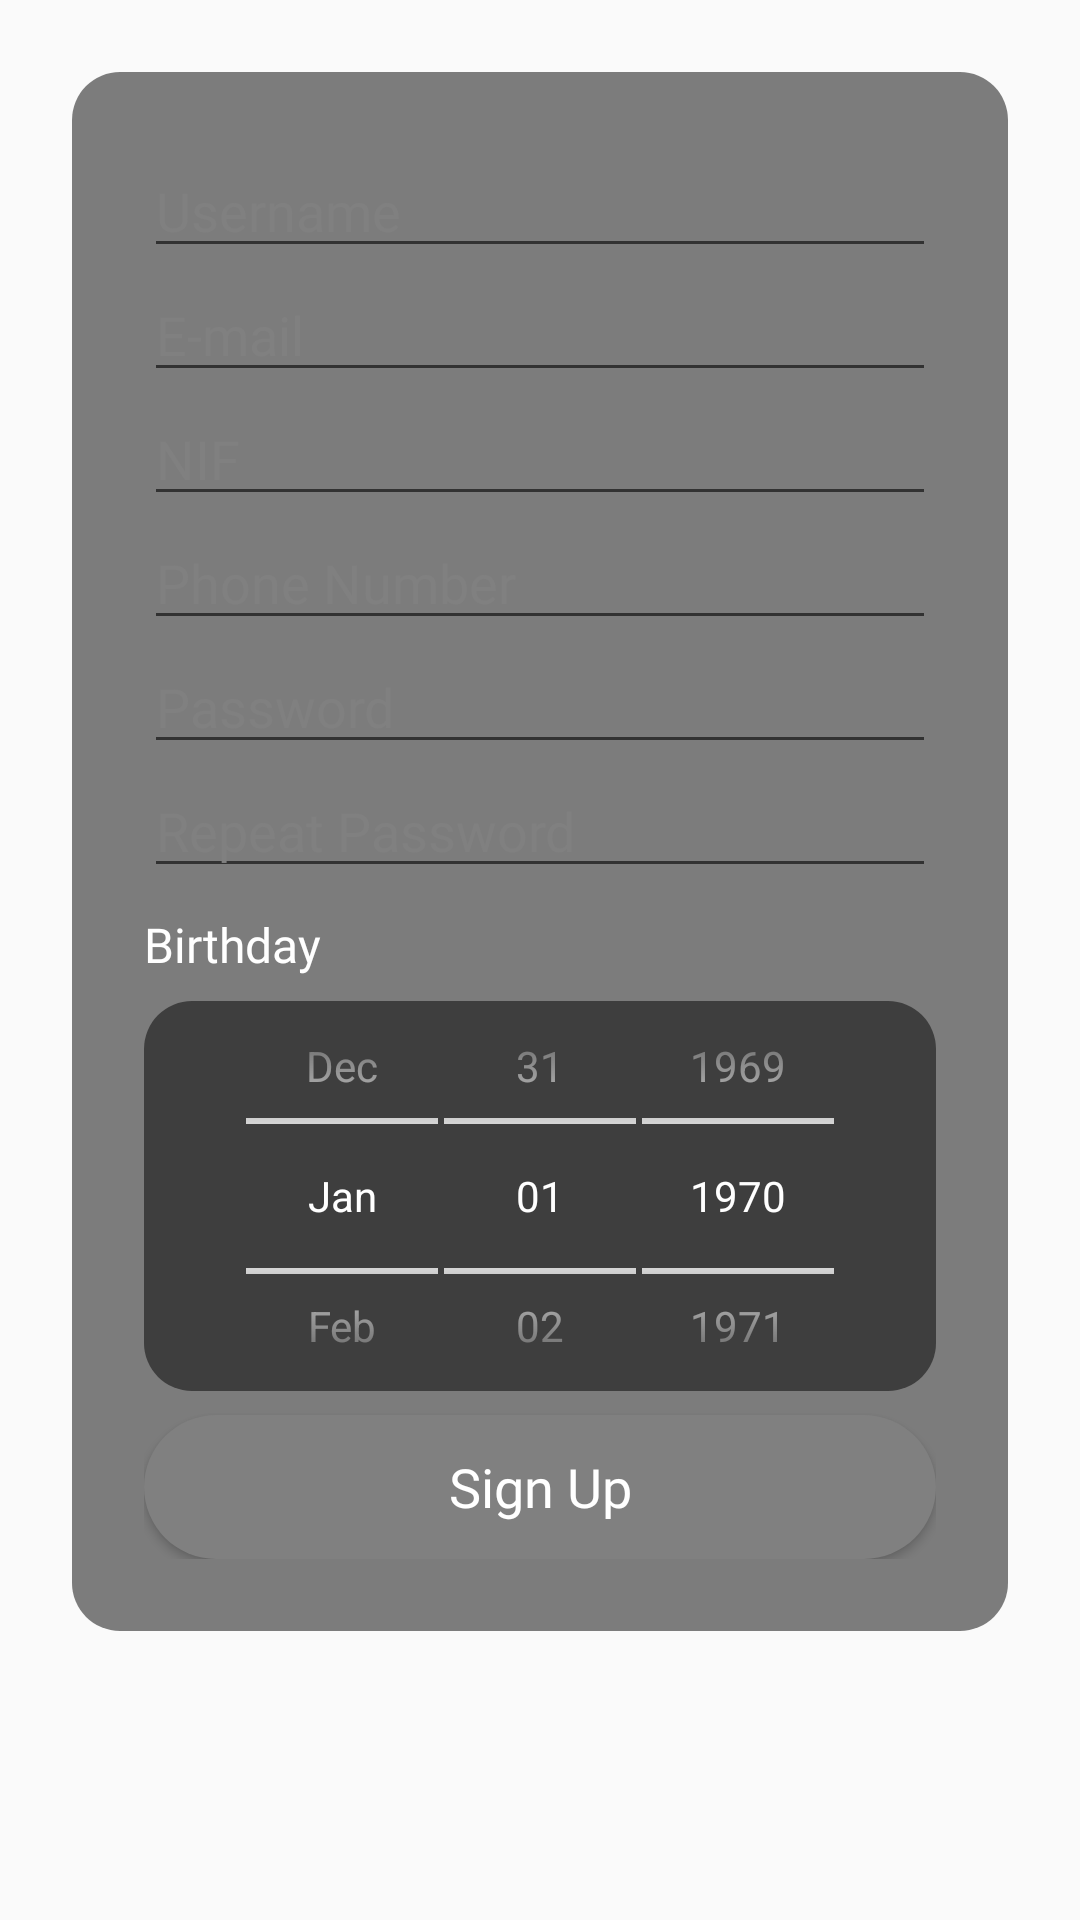

Produce the Android XML layout that renders to this screen, including the resource entries it uses.
<!-- AndroidManifest.xml: application theme Theme.CarBuddy -->
<!-- res/layout/activity_signup.xml -->
<?xml version="1.0" encoding="utf-8"?>
<androidx.constraintlayout.widget.ConstraintLayout xmlns:android="http://schemas.android.com/apk/res/android"
    xmlns:app="http://schemas.android.com/apk/res-auto"
    android:layout_width="match_parent"
    android:layout_height="match_parent"
    android:background="@drawable/fundo">


    <LinearLayout
        android:layout_width="0dp"
        android:layout_height="wrap_content"
        android:layout_marginStart="24dp"
        android:layout_marginTop="24dp"
        android:layout_marginEnd="24dp"
        android:background="@drawable/roudedconers"
        android:orientation="vertical"
        android:padding="24dp"
        app:layout_constraintEnd_toEndOf="parent"
        app:layout_constraintStart_toStartOf="parent"
        app:layout_constraintTop_toTopOf="parent">

        <EditText
            android:id="@+id/txusername"
            android:layout_width="match_parent"
            android:layout_height="wrap_content"
            android:ems="10"
            android:fontFamily="@font/worksansbold"
            android:hint="@string/tVUsername"
            android:inputType="textPersonName"
            android:lineSpacingExtra="12sp"
            android:textColor="@color/white"
            android:textColorHint="@color/figma4" />

        <EditText
            android:id="@+id/txemail"
            android:layout_width="match_parent"
            android:layout_height="wrap_content"
            android:ems="10"
            android:fontFamily="@font/worksansbold"
            android:hint="@string/tVEmail"
            android:inputType="textEmailAddress"
            android:lineSpacingExtra="12sp"
            android:textColor="@color/white"
            android:textColorHint="@color/figma4" />

        <EditText
            android:id="@+id/txnif"
            android:layout_width="match_parent"
            android:layout_height="wrap_content"
            android:ems="10"
            android:fontFamily="@font/worksansbold"
            android:hint="@string/tVNif"
            android:inputType="number"
            android:lineSpacingExtra="12sp"
            android:maxLength="9"
            android:textColor="@color/white"
            android:textColorHint="@color/figma4" />

        <EditText
            android:id="@+id/txphone"
            android:layout_width="match_parent"
            android:layout_height="wrap_content"
            android:ems="10"
            android:fontFamily="@font/worksansbold"
            android:hint="@string/tVPNumber"
            android:inputType="phone"
            android:lineSpacingExtra="12sp"
            android:maxLength="9"
            android:textColor="@color/white"
            android:textColorHint="@color/figma4" />

        <EditText
            android:id="@+id/txpassword"
            android:layout_width="match_parent"
            android:layout_height="wrap_content"
            android:ems="10"
            android:fontFamily="@font/worksansbold"
            android:hint="@string/TextViewPassword"
            android:inputType="textPassword"
            android:lineSpacingExtra="12sp"
            android:textColor="@color/white"
            android:textColorHint="@color/figma4" />

        <EditText
            android:id="@+id/txpassword2"
            android:layout_width="match_parent"
            android:layout_height="wrap_content"
            android:ems="10"
            android:fontFamily="@font/worksansbold"
            android:hint="@string/RepeatPassword"
            android:inputType="textPassword"
            android:lineSpacingExtra="12sp"
            android:textColor="@color/white"
            android:textColorHint="@color/figma4" />

        <TextView
            android:id="@+id/lbBirthday"
            android:layout_width="match_parent"
            android:layout_height="wrap_content"
            android:layout_marginTop="8dp"
            android:layout_marginBottom="8dp"
            android:ems="10"
            android:fontFamily="@font/worksansbold"
            android:lineSpacingExtra="12sp"
            android:text="@string/tVBirthday"
            android:textColor="#FFFFFF"
            android:textSize="16sp" />

        <DatePicker
            android:id="@+id/txbirsthday"
            style="@android:style/Widget.DatePicker"
            android:layout_width="match_parent"
            android:layout_height="130dp"
            android:background="@drawable/roudedconers"
            android:calendarTextColor="#ffffff"
            android:calendarViewShown="false"
            android:datePickerMode="spinner"
            android:theme="@style/MyDatePicker" />


        <Button
            android:id="@+id/btnSignup"
            android:layout_width="match_parent"
            android:layout_height="wrap_content"
            android:layout_marginTop="8dp"
            android:background="@drawable/button_states"
            android:fontFamily="@font/worksansbold"
            android:onClick="btSignup"
            android:text="@string/Signup"
            android:textAppearance="@style/TextAppearance.AppCompat.Medium"
            android:textColor="#FFFFFF" />

    </LinearLayout>

</androidx.constraintlayout.widget.ConstraintLayout>
<!-- resources referenced by this layout -->
<resources>
  <color name="figma4">#808080</color>
  <color name="white">#FFFFFFFF</color>
  <!-- drawable button_states (drawable) -->
  <?xml version="1.0" encoding="utf-8"?>
  <shape xmlns:android="http://schemas.android.com/apk/res/android"
      android:shape="rectangle">
      <solid android:color="#808080" />
      <corners android:bottomRightRadius="50dp"
          android:bottomLeftRadius="50dp"
          android:topRightRadius="50dp"
          android:topLeftRadius="50dp"/>
  </shape>
  <!-- drawable roudedconers (drawable) -->
  <?xml version="1.0" encoding="utf-8"?>
  <shape xmlns:android="http://schemas.android.com/apk/res/android"
      android:shape="rectangle" android:padding="10dp">
  
      <solid android:color="#80000000"
          android:fontFamily="@font/worksans"/>
      <corners
          android:bottomRightRadius="16dp"
          android:bottomLeftRadius="16dp"
          android:topLeftRadius="16dp"
          android:topRightRadius="16dp" />
  </shape>
  <string name="RepeatPassword">Repeat Password</string>
  <string name="Signup">Sign Up</string>
  <string name="TextViewPassword">Password</string>
  <string name="tVBirthday">Birthday</string>
  <string name="tVEmail" translatable="false">E-mail</string>
  <string name="tVNif" translatable="false">NIF</string>
  <string name="tVPNumber">Phone Number</string>
  <string name="tVUsername">Username</string>
  <style name="MyDatePicker">
          
          <item name="android:textColorPrimary">@color/white</item>
          
          <item name="colorControlNormal">@color/white</item>
      </style>
  <style name="Theme.CarBuddy" parent="Theme.AppCompat.DayNight.DarkActionBar">
          
          <item name="colorPrimary">@color/figma1</item>
          <item name="colorPrimaryVariant">@color/figma2</item>
          <item name="colorOnPrimary">@color/white</item>
          
          <item name="colorSecondary">@color/figma3</item>
          <item name="colorSecondaryVariant">@color/figma2</item>
          <item name="colorOnSecondary">@color/white</item>
          
          <item name="android:statusBarColor" tools:targetApi="l">@color/figma1</item>
          
          <item name="overlapAnchor">false</item>
          <item name="android:dropDownVerticalOffset">?attr/actionBarSize</item>
  
      </style>
  <color name="figma1">#343a40</color>
  <color name="figma2">#686868</color>
  <color name="figma3">#cccecf</color>
</resources>
